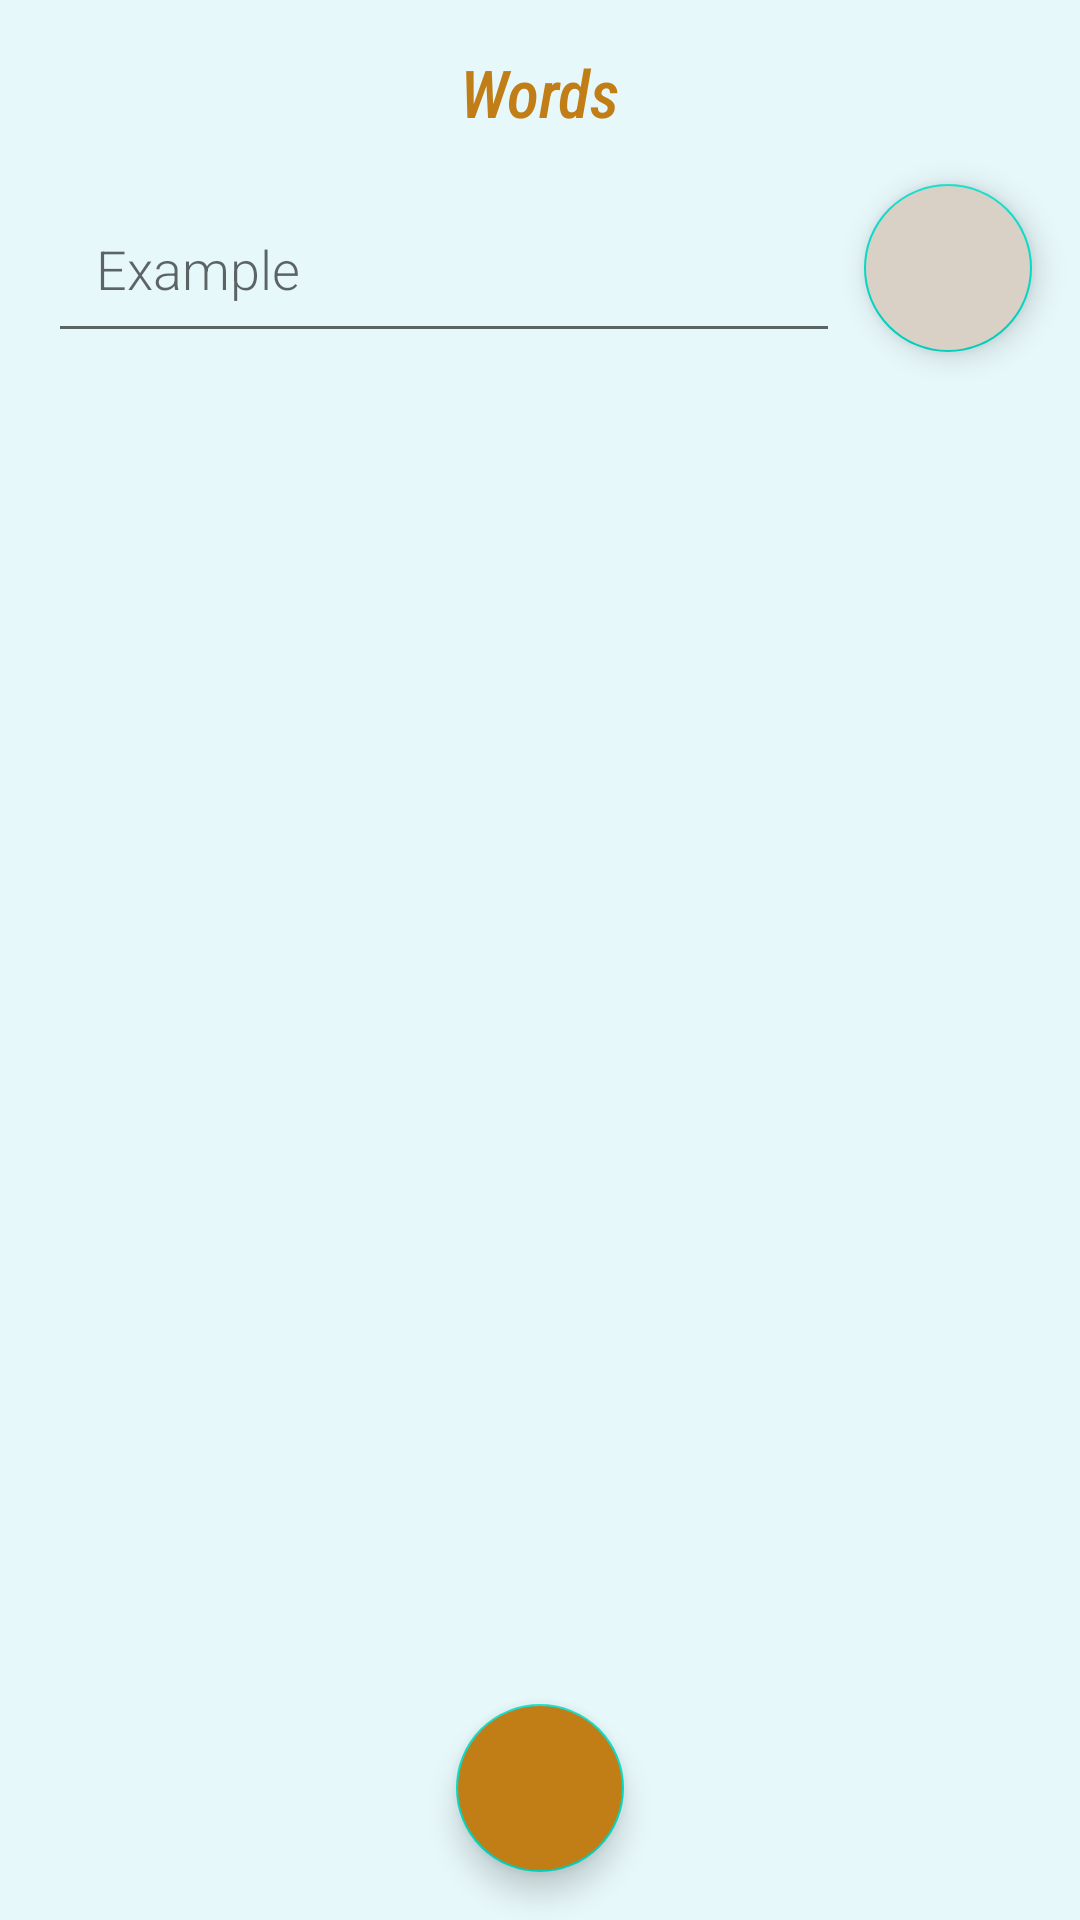

The Android layout XML behind this screen, and the referenced resources:
<!-- AndroidManifest.xml: application theme AppTheme -->
<!-- res/layout/words_list_fragment.xml -->
<?xml version="1.0" encoding="utf-8"?>
<androidx.constraintlayout.widget.ConstraintLayout xmlns:android="http://schemas.android.com/apk/res/android"
    xmlns:app="http://schemas.android.com/apk/res-auto"
    xmlns:tools="http://schemas.android.com/tools"
    android:layout_width="match_parent"
    android:layout_height="match_parent"
    android:background="@color/buttonLabel"
    tools:context=".presentation.words.WordFragment">

    <TextView
        android:id="@+id/text_words_list"
        android:layout_width="wrap_content"
        android:layout_height="wrap_content"
        android:layout_marginTop="32dp"
        android:text="@string/title_words"
        android:layout_margin="@dimen/big_padding"
        android:textSize="22sp"
        android:textStyle="italic"
        android:fontFamily="sans-serif-condensed-medium"
        android:textColor="@color/colorPeach"
        app:layout_constraintTop_toTopOf="parent"
        app:layout_constraintEnd_toEndOf="parent"
        app:layout_constraintStart_toStartOf="parent" />

    <EditText
        android:layout_width="0dp"
        android:layout_height="wrap_content"
        android:id="@+id/edit_text"
        android:minHeight="@dimen/min_height"
        android:fontFamily="sans-serif-light"
        android:hint="@string/placeholder_word"
        android:inputType="textAutoComplete"
        android:textSize="18sp"
        android:padding="16dp"
        android:layout_marginStart="16dp"
        android:layout_marginTop="@dimen/big_padding"
        android:layout_marginEnd="8dp"
        app:layout_constraintTop_toBottomOf="@id/text_words_list"
        app:layout_constraintRight_toLeftOf="@+id/add_button"
        app:layout_constraintLeft_toLeftOf="parent"

        />
    <androidx.recyclerview.widget.RecyclerView
        android:id="@+id/recycler"
        android:layout_width="0dp"
        android:layout_height="0dp"
        tools:listitem="@layout/recyclerview_item"
        android:padding="@dimen/big_padding"
        app:layout_constraintBottom_toTopOf="@+id/clear_button"
        app:layout_constraintLeft_toLeftOf="parent"
        app:layout_constraintRight_toRightOf="parent"
        app:layout_constraintTop_toBottomOf="@id/edit_text"

        />

    <com.google.android.material.floatingactionbutton.FloatingActionButton
        android:id="@+id/add_button"
        android:layout_width="wrap_content"
        android:layout_height="wrap_content"
        android:layout_marginTop="16dp"
        android:layout_marginEnd="16dp"
        android:contentDescription="@string/add_button_content"
        android:src="@drawable/ic_add_black_24"
        android:scaleType="center"
        android:backgroundTint="@color/colorAccent"
        app:maxImageSize="36dp"
        app:layout_constraintRight_toRightOf="parent"
        app:layout_constraintTop_toBottomOf="@id/text_words_list" />

    <com.google.android.material.floatingactionbutton.FloatingActionButton
        android:id="@+id/clear_button"
        android:layout_width="wrap_content"
        android:layout_height="wrap_content"
        android:contentDescription="@string/clear_button_content"
        android:src="@drawable/ic_baseline_clear_32"
        android:backgroundTint="@color/colorPeach"
        android:layout_marginBottom="@dimen/big_padding"
        app:maxImageSize="42dp"
        app:layout_constraintBottom_toBottomOf="parent"
        app:layout_constraintLeft_toLeftOf="parent"
        app:layout_constraintRight_toRightOf="parent"/>

</androidx.constraintlayout.widget.ConstraintLayout>
<!-- res/layout/recyclerview_item.xml (included above) -->
<?xml version="1.0" encoding="utf-8"?>
<LinearLayout
    xmlns:android="http://schemas.android.com/apk/res/android"
    android:orientation="vertical"
    android:layout_width="match_parent"
    android:paddingTop="@dimen/large_padding"
    android:layout_height="wrap_content">

    <TextView
        android:layout_width="match_parent"
        android:layout_height="wrap_content"
        android:padding="6dp"
        android:textAlignment="center"
        android:textSize="22sp"
        android:textColor="@color/buttonLabel"
        android:background="@color/colorAccent"
        android:backgroundTint="@color/colorPrimaryDark"
        android:id="@+id/textView"
        style="@style/word_title"
    />

</LinearLayout>
<!-- resources referenced by this layout -->
<resources>
  <color name="buttonLabel">#e7f8fa</color>
  <color name="colorAccent">#d9d0c6</color>
  <color name="colorPeach">#c27e16</color>
  <color name="colorPrimaryDark">#64749c</color>
  <dimen name="big_padding">16dp</dimen>
  <dimen name="large_padding">32dp</dimen>
  <dimen name="min_height">48dp</dimen>
  <string name="add_button_content">Add word</string>
  <string name="clear_button_content">Clear all words</string>
  <string name="placeholder_word">Example</string>
  <string name="title_words">Words</string>
  <style name="word_title">
          <item name="android:layout_width">match_parent</item>
          <item name="android:layout_marginBottom">8dp</item>
          <item name="android:paddingLeft">8dp</item>
          <item name="android:background">@android:color/holo_blue_bright</item>
          <item name="android:textAppearance">@android:style/TextAppearance.Material.Widget.TextView</item>
      </style>
  <style name="AppTheme" parent="Theme.MaterialComponents.Light.DarkActionBar">
          
          <item name="colorPrimary">@color/colorPrimary</item>
          <item name="colorPrimaryDark">@color/colorPrimaryDark</item>
          <item name="colorAccent">@color/colorPurple</item>
      </style>
  <color name="colorPrimary">#7cb4c4</color>
  <color name="colorPurple">#7e8596</color>
</resources>
